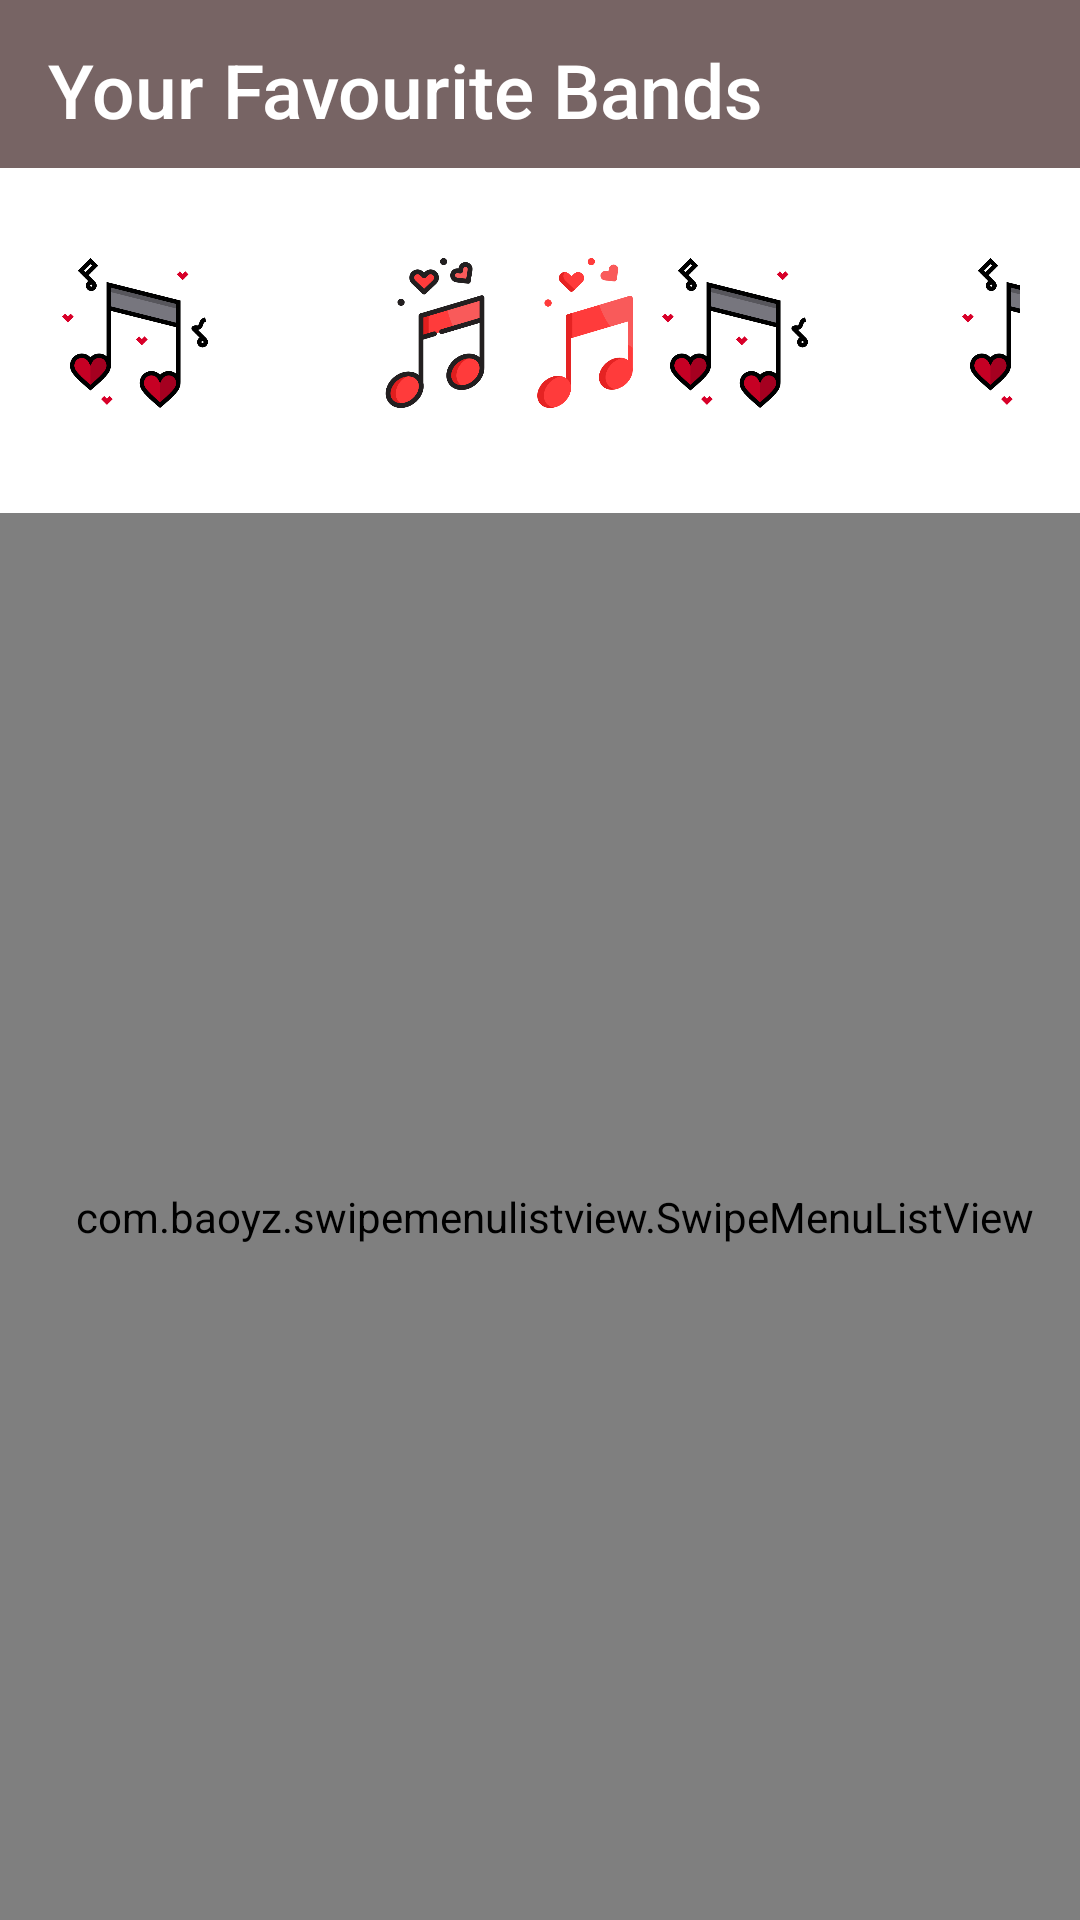

Layout XML and referenced resources for this Android screen:
<!-- AndroidManifest.xml: application theme AppTheme -->
<!-- res/layout/fragment_favorites.xml -->
<?xml version="1.0" encoding="utf-8"?>
<RelativeLayout xmlns:android="http://schemas.android.com/apk/res/android"
    android:layout_width="match_parent"
    android:layout_height="match_parent"
    xmlns:tools="http://schemas.android.com/tools"
    android:background="@color/white"
    android:orientation="vertical">
   <LinearLayout
       android:id="@+id/linearA"
       android:orientation="vertical"
       android:layout_width="match_parent"
       android:layout_height="wrap_content">

      <TextView
          android:id="@+id/useridforfavdetails"
          android:layout_width="wrap_content"
          android:layout_height="wrap_content"
          android:text="user id"
          android:visibility="gone"></TextView>

          <include layout="@layout/favfragmentheader"></include>

   </LinearLayout>
   <LinearLayout
       android:orientation="vertical"
       android:padding="20dp"
       android:layout_below="@id/linearA"
       android:id="@+id/linearC"
       android:layout_width="match_parent"
       android:layout_height="115dp">
      <GridLayout
          android:layout_width="match_parent"
          android:layout_height="wrap_content"
          android:layout_marginTop="10dp"
          android:alignmentMode="alignMargins"
          android:columnCount="7"

          android:columnOrderPreserved="false"
          android:rowCount="3">

      <ImageView
          android:layout_width="50dp"
          android:layout_height="50dp"

          android:src="@drawable/favmusica">

      </ImageView>
      <ImageView
          android:layout_width="50dp"
          android:layout_height="50dp"


          android:src="@drawable/favmusicd">

      </ImageView>
      <ImageView
          android:layout_width="50dp"
          android:layout_height="50dp"


          android:src="@drawable/favmusicb">

      </ImageView>
      <ImageView
          android:layout_width="50dp"
          android:layout_height="50dp"

          android:src="@drawable/favmusicc">

      </ImageView>
         <ImageView
             android:layout_width="50dp"
             android:layout_height="50dp"

             android:src="@drawable/favmusica">

         </ImageView>
         <ImageView
             android:layout_width="50dp"
             android:layout_height="50dp"


             android:src="@drawable/favmusicd">

         </ImageView>
         <ImageView
             android:layout_width="50dp"
             android:layout_height="50dp"

             android:src="@drawable/favmusica">

         </ImageView>

      </GridLayout>

   </LinearLayout>
   <LinearLayout
       android:id="@+id/linearB"
       android:orientation="vertical"
       android:layout_width="match_parent"
       android:layout_height="match_parent"
       android:layout_below="@+id/linearC">









      <com.baoyz.swipemenulistview.SwipeMenuListView

          android:layout_width="match_parent"
          android:layout_height="match_parent"
          android:id="@+id/recyclerviewFav"
          android:paddingLeft="10dp"
          android:paddingTop="10dp"
          android:paddingBottom="10dp"
          tools:layout_editor_absoluteX="8dp"
          tools:layout_editor_absoluteY="8dp"
          android:divider="@android:color/transparent"
          android:dividerHeight="8dp"/>

   </LinearLayout>


</RelativeLayout>
<!-- res/layout/favfragmentheader.xml (included above) -->
<?xml version="1.0" encoding="utf-8"?>
<androidx.appcompat.widget.Toolbar xmlns:android="http://schemas.android.com/apk/res/android"
    xmlns:app="http://schemas.android.com/apk/res-auto"

    android:id="@+id/Yourfavourties"
    android:layout_width="match_parent"
    android:layout_height="wrap_content"
    android:background="@color/basic1"

    android:elevation="4dp"

    >
    <RelativeLayout
        android:layout_width="match_parent"
        android:layout_height="match_parent">

        <TextView
            android:id="@+id/yourfav"
            android:layout_width="match_parent"
            android:layout_height="30dp"
            android:layout_alignParentLeft="true"
            android:layout_centerVertical="true"
            android:layout_marginEnd="20dp"
            android:textSize="25sp"
            android:fontFamily="sans-serif-medium"
            android:text="Your Favourite Bands"
            android:textColor="@color/white">

        </TextView>
    </RelativeLayout>



</androidx.appcompat.widget.Toolbar>
<!-- resources referenced by this layout -->
<resources>
  <color name="basic1">#776464</color>
  <color name="white">#FFFFFF </color>
  <!-- drawable favmusica: png bitmap (drawable, 16388 bytes) -->
  <!-- drawable favmusicb: png bitmap (drawable, 17850 bytes) -->
  <!-- drawable favmusicc: png bitmap (drawable, 12684 bytes) -->
  <style name="AppTheme" parent="Theme.AppCompat.Light.NoActionBar">
          
          <item name="colorPrimary">@color/basic1</item>
          <item name="colorPrimaryDark">@color/basic1</item>
          <item name="colorAccent">@color/error</item>
          <item name="actionBarItemBackground">@color/white</item>
          <item name="windowNoTitle">true</item>
          <item name="windowActionBar">false</item>
      </style>
  <color name="error">#B00020</color>
</resources>
